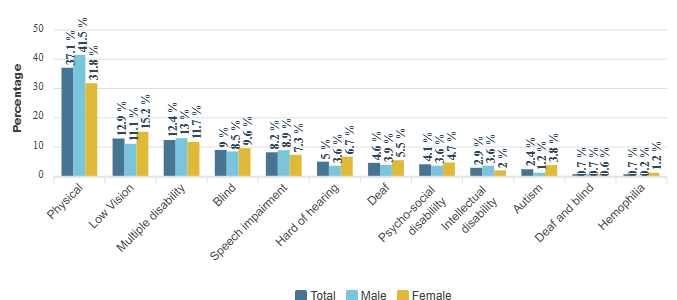

Values plotted in this chart, from the file beside it:
category, Total, Male, Female
Physical, 37.1, 41.5, 31.8
Low Vision, 12.9, 11.1, 15.2
Multiple disability, 12.4, 13, 11.7
Blind, 9, 8.5, 9.6
Speech impairment, 8.2, 8.9, 7.3
Hard of hearing, 5, 3.6, 6.7
Deaf, 4.6, 3.9, 5.5
Psycho-social disabililty, 4.1, 3.6, 4.7
Intellectual disability, 2.9, 3.6, 2
Autism, 2.4, 1.2, 3.8
Deaf and blind, 0.7, 0.7, 0.6
Hemophilia, 0.7, 0.2, 1.2
